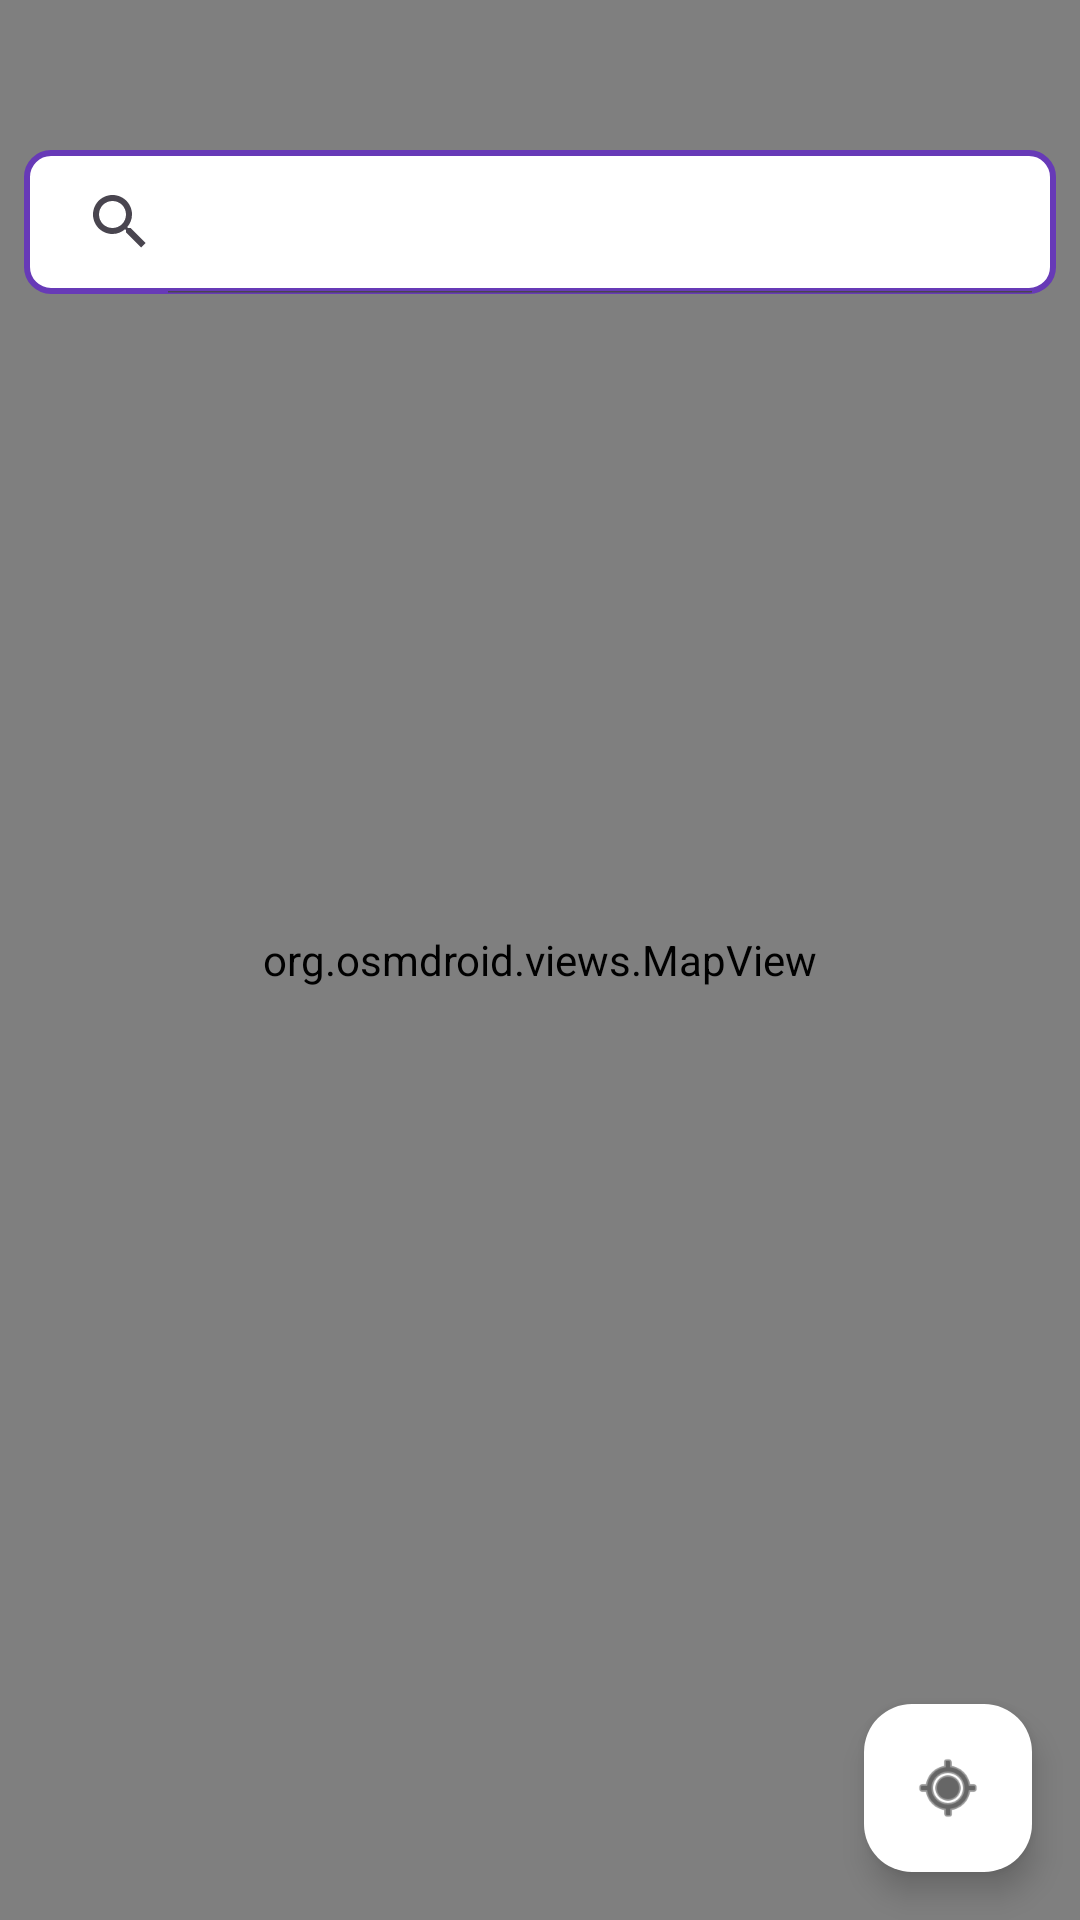

The Android layout XML behind this screen, and the referenced resources:
<!-- AndroidManifest.xml: application theme Theme.BTL -->
<!-- res/layout/fragment_map.xml -->
<?xml version="1.0" encoding="utf-8"?>
<RelativeLayout xmlns:android="http://schemas.android.com/apk/res/android"
    xmlns:app="http://schemas.android.com/apk/res-auto"
    xmlns:tools="http://schemas.android.com/tools"
    android:layout_width="match_parent"
    android:layout_height="match_parent"
    tools:context=".ui.map.MapFragment">

    <org.osmdroid.views.MapView
        android:id="@+id/map"
        android:layout_width="match_parent"
        android:layout_height="match_parent" />

    
    <LinearLayout
        android:layout_width="match_parent"
        android:layout_height="wrap_content"
        android:orientation="vertical"
        android:layout_marginStart="8dp"
        android:layout_marginEnd="8dp"
        android:layout_marginTop="50dp">

        <androidx.appcompat.widget.SearchView
            android:id="@+id/search_view"
            android:layout_width="match_parent"
            android:layout_height="wrap_content"
            android:queryHint="Tìm kiếm địa điểm..."
            android:background="@drawable/search_view_background"
            app:iconifiedByDefault="false" />

        <androidx.recyclerview.widget.RecyclerView
            android:id="@+id/suggestions_recycler_view"
            android:layout_width="match_parent"
            android:layout_height="wrap_content"
            android:background="@android:color/white"
            android:visibility="gone" />
    </LinearLayout>

    
    <com.google.android.material.floatingactionbutton.FloatingActionButton
        android:id="@+id/fab_my_location"
        android:layout_width="wrap_content"
        android:layout_height="wrap_content"
        android:layout_alignParentEnd="true"
        android:layout_alignParentBottom="true"
        android:layout_margin="16dp"
        android:src="@android:drawable/ic_menu_mylocation"
        app:backgroundTint="@android:color/white"
        app:tint="@android:color/black" />

    
    <androidx.cardview.widget.CardView
        android:id="@+id/property_info_card"
        android:layout_width="match_parent"
        android:layout_height="wrap_content"
        android:layout_alignParentBottom="true"
        android:layout_margin="16dp"
        android:visibility="gone"
        app:cardCornerRadius="12dp"
        app:cardElevation="8dp">

        <RelativeLayout
            android:layout_width="match_parent"
            android:layout_height="wrap_content">

            
            <ImageView
                android:id="@+id/img_property"
                android:layout_width="100dp"
                android:layout_height="100dp"
                android:src="@drawable/ic_launcher_background"
                android:scaleType="centerCrop" />

            
            <LinearLayout
                android:layout_width="match_parent"
                android:layout_height="wrap_content"
                android:layout_toEndOf="@id/img_property"
                android:layout_toStartOf="@+id/btn_close_info"
                android:orientation="vertical"
                android:padding="12dp">

                <TextView
                    android:id="@+id/tv_property_name"
                    android:layout_width="wrap_content"
                    android:layout_height="wrap_content"
                    android:text="Tên khách sạn"
                    android:textStyle="bold"
                    android:textSize="16sp"
                    android:textColor="@android:color/black"
                    android:maxLines="1"
                    android:ellipsize="end"/>

                <TextView
                    android:id="@+id/tv_property_address"
                    android:layout_width="wrap_content"
                    android:layout_height="wrap_content"
                    android:layout_marginTop="4dp"
                    android:text="Địa chỉ chi tiết..."
                    android:textSize="14sp"
                    android:maxLines="2"
                    android:ellipsize="end"/>
                
                <LinearLayout
                    android:layout_width="wrap_content"
                    android:layout_height="wrap_content"
                    android:orientation="horizontal"
                    android:layout_marginTop="8dp"
                    android:gravity="center_vertical">

                    <TextView
                        android:id="@+id/tv_view_detail"
                        android:layout_width="wrap_content"
                        android:layout_height="wrap_content"
                        android:text="Xem chi tiết >"
                        android:textColor="#0077FF"
                        android:textStyle="bold"/>

                    <ImageButton
                        android:id="@+id/btn_directions"
                        android:layout_width="wrap_content"
                        android:layout_height="wrap_content"
                        android:layout_marginStart="24dp"
                        android:background="?selectableItemBackgroundBorderless"
                        android:src="@android:drawable/ic_menu_directions"
                        app:tint="#0077FF" />
                </LinearLayout>
            </LinearLayout>

            
            <ImageButton
                android:id="@+id/btn_close_info"
                android:layout_width="wrap_content"
                android:layout_height="wrap_content"
                android:layout_alignParentEnd="true"
                android:layout_alignParentTop="true"
                android:padding="8dp"
                android:src="@android:drawable/ic_menu_close_clear_cancel"
                android:background="?selectableItemBackgroundBorderless" />
        </RelativeLayout>
    </androidx.cardview.widget.CardView>

</RelativeLayout>
<!-- resources referenced by this layout -->
<resources>
  <!-- drawable search_view_background (drawable) -->
  <?xml version="1.0" encoding="utf-8"?>
  <shape xmlns:android="http://schemas.android.com/apk/res/android"
      android:shape="rectangle">
      <solid android:color="@android:color/white" />
      <corners android:radius="8dp" />
      <stroke android:width="2dp" android:color="#673AB7" />
  </shape>
  <style name="Theme.BTL" parent="Base.Theme.BTL" />
  <style name="Base.Theme.BTL" parent="Theme.Material3.DayNight.NoActionBar">
          
          
      </style>
</resources>
